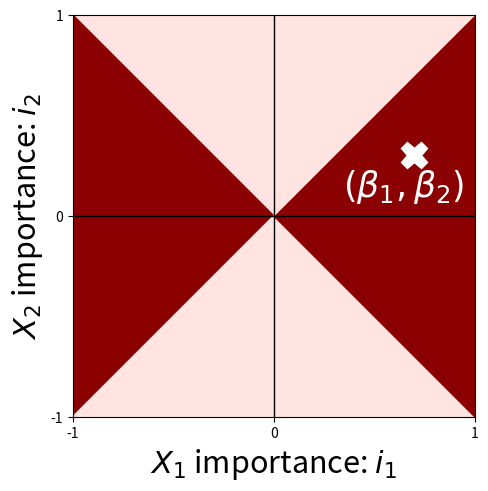
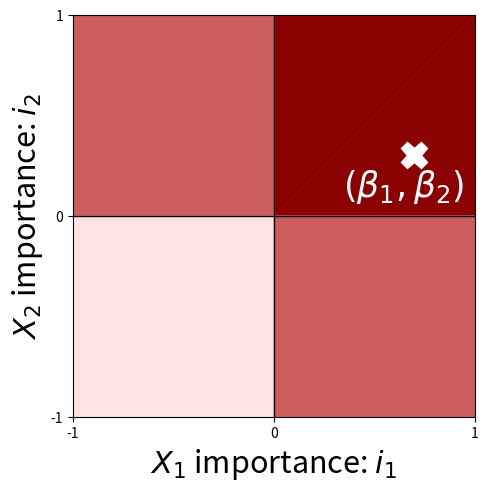
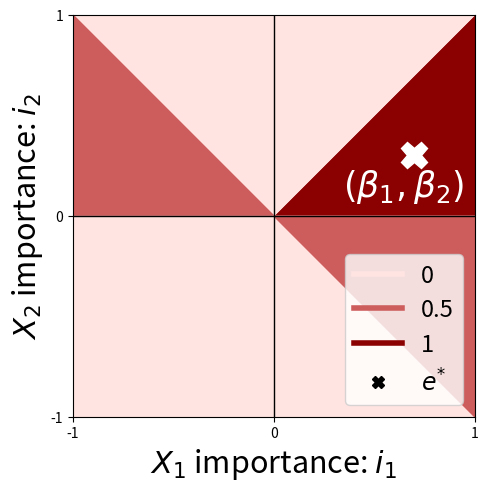

Generate these figures, in order, with matplotlib:
import matplotlib.pyplot as plt
from matplotlib.patches import Polygon
import numpy as np
import matplotlib
matplotlib.rcParams['pdf.fonttype'] = 42
matplotlib.rcParams['ps.fonttype'] = 42


reference_w1 = 0.7
reference_w2 = 0.3


sector45 = (5,1)
sector90 = (1,5)
sector135 = (-1,5)
sector180 = (-5,1)
sector225 = (-5,-1)
sector270 = (-1,-5)
sector315 = (1,-5)
sector360 = (5,-1)

sectors = [sector45, sector90, sector135, sector180, sector225, sector270, sector315, sector360]

# Create a list of matplotlib polygons for each sector
polygons = [
    Polygon([(0, 0), (1, 0), (1, 1), (0, 0)], closed=True),
    Polygon([(0, 0), (1, 1), (0, 1), (0, 0)], closed=True),
    Polygon([(0, 0), (0, 1), (-1, 1), (0, 0)], closed=True),
    Polygon([(0, 0), (-1, 1), (-1, 0), (0, 0)], closed=True),
    Polygon([(0, 0), (-1, 0), (-1, -1), (0, 0)], closed=True),
    Polygon([(0, 0), (-1, -1), (0, -1), (0, 0)], closed=True),
    Polygon([(0, 0), (0, -1), (1, -1), (0, 0)], closed=True),
    Polygon([(0, 0), (1, -1), (1, 0), (0, 0)], closed=True),
]



def _get_rank(a,b):
    """return positive number if abs(a) is greater than abs(b), and negative if abs(a) is lesser than abs(b)"""
    # print(f'\t{a=}, \t{b=}, \tRANK={abs(a)-abs(b)}')
    return abs(a)-abs(b)

def _get_sign(value: float) -> int:
    """Helper function to determine the sign of a value."""
    return 1 if value >= 0 else -1

def feature_agreement_one(w1: float, w2: float, r1: float = reference_w1, r2: float = reference_w2):
    """
    Function to perform a specific operation using weights and reference weights.
    
    Parameters:
    w1 (float): Weight 1
    w2 (float): Weight 2
    r1 (float): Reference weight 1
    r2 (float): Reference weight 2
    """
    return 1.0 if _get_sign(_get_rank(w1,w2)) == _get_sign(_get_rank(r1,r2)) else 0.0

def sign_agreement_two(w1: float, w2: float, r1: float = reference_w1, r2: float = reference_w2):
    """
    Function to perform a specific operation using weights and reference weights.
    
    Parameters:
    w1 (float): Weight 1
    w2 (float): Weight 2
    r1 (float): Reference weight 1
    r2 (float): Reference weight 2
    """
    sign_r1 = _get_sign(r1)
    sign_w1 = _get_sign(w1)
    sign_r2 = _get_sign(r2)
    sign_w2 = _get_sign(w2)

    if sign_r1 == sign_w1 and sign_r2 == sign_w2:
        return 1.0
    elif sign_r1 != sign_w1 and sign_r2 != sign_w2:
        return 0.0
    else:
        return 0.5

def sign_rank_agreement_two(w1: float, w2: float, r1: float = reference_w1, r2: float = reference_w2):
    """
    Function to perform a specific operation using weights and reference weights.
    
    Parameters:
    w1 (float): Weight 1
    w2 (float): Weight 2
    r1 (float): Reference weight 1
    r2 (float): Reference weight 2
    """
    sign_r1 = _get_sign(r1)
    sign_w1 = _get_sign(w1)
    sign_r2 = _get_sign(r2)
    sign_w2 = _get_sign(w2)
    
    if sign_r1 == sign_w1 and sign_r2 == sign_w2:
        return 1.0 if _get_sign(_get_rank(w1,w2)) == _get_sign(_get_rank(r1,r2)) else 0.0
    elif sign_r1 != sign_w1 and sign_r2 != sign_w2:
        return 0.0
    else:
        return 0.5 if _get_sign(_get_rank(w1,w2)) == _get_sign(_get_rank(r1,r2)) else 0.0

def plot_sectors_superwrapper():
    """
    Superwrapper function to call plot_sectors_wrapper for feature agreement, sign agreement, and signed rank agreement.
    """
    def plot_sectors_wrapper(agreement_function, legtitle):
        """
        Wrapper function to call plot_sectors with predefined shades and reference point.
        """
        ref = (reference_w1, reference_w2)
        shades = []
        for point in sectors:
            agreement = agreement_function(point[0], point[1], ref[0], ref[1])
            if agreement == 0:
                shades.append('mistyrose')
            elif agreement == 0.5:
                shades.append('indianred')
            elif agreement == 1.0:
                shades.append('darkred')
        plot_sectors(shades=shades, legtitle=legtitle, ref=ref)

    # Call the wrapper for each type of agreement
    plot_sectors_wrapper(feature_agreement_one, 'RankAgreement')
    plot_sectors_wrapper(sign_agreement_two, 'SignAgreement')
    plot_sectors_wrapper(sign_rank_agreement_two, 'SignedRankAgreement')

def plot_sectors(shades, legtitle, ref=(0.3,0.2)):
    """
    Function to plot all the polygons defined in the global variable 'polygons' and label the reference point.
    
    Parameters:
    shades (list of str): List of color shades for each polygon. Defaults to a predefined list of colors.
    ref (tuple of float): Reference point to be plotted and labeled.
    """
    
    fig, ax = plt.subplots(layout='constrained')
    for polygon, shade in zip(polygons, shades):
        ax.add_patch(Polygon(polygon.get_xy(), closed=True, color=shade))
    
    # Plot the reference point as a big X
    ax.plot(ref[0], ref[1], 'X', markersize=19, color='white')  # Plot the reference point as a big red X
    ax.text(ref[0]+0.25, ref[1]-0.25, r'$(\beta_1, \beta_2)$', fontsize=25, fontweight='bold', ha='right', va='bottom', color='white')  # Label the reference point with red text
    
    # Set limits and aspect
    ax.set_xlim(-1, 1)
    ax.set_ylim(-1, 1)
    ax.set_aspect('equal', 'box')
    
    # Draw the axes as solid black lines
    ax.axhline(0, color='black', linewidth=1)
    ax.axvline(0, color='black', linewidth=1)
    
    # Reduce the frequency of ticks on the axes
    ax.set_xticks(np.arange(-1, 2, 1))
    ax.set_yticks(np.arange(-1, 2, 1))
    
    # Label the axes
    ax.set_xlabel(r'$X_1$ importance: $i_1$', fontsize=22)
    ax.set_ylabel(r'$X_2$ importance: $i_2$', fontsize=22)
    # ax.set_xlabel(r'$i_1$', fontsize=20)
    # ax.set_ylabel(r'$i_2$', fontsize=20)
    
    # Add a legend
    legend_labels = {'darkred': '1', 'indianred': '0.5', 'mistyrose': '0'}
    # unique_shades = set(shades)
    unique_shades = ['mistyrose', 'indianred', 'darkred']# set(shades)
    handles = [plt.Line2D([0], [0], color=shade, lw=4) for shade in unique_shades]
    labels = [legend_labels[shade] for shade in unique_shades]
    
    # Add the extra handle for the red 'x' marker
    handles.append(plt.Line2D([0], [0], marker='X', color='black', linestyle='None', markersize=8))
    labels.append(r'$e^{*}$')
    
    # ax.legend(handles, labels, title=legtitle, loc='upper left', fontsize=15, title_fontsize=17, prop={'weight': 'bold'})
    if legtitle == 'SignedRankAgreement':
        ax.legend(handles, labels, loc='lower right', fontsize=18, title_fontsize=19, prop={'weight': 'bold'})
        ax.legend(handles, labels, loc='lower right', fontsize=17)
    




    # Save the plot as a PNG file with a good dpi
    plt.savefig(f'{legtitle}.pdf', dpi=300)
    return 
def main():
    """
    Main function to execute the program.
    """
    plot_sectors_superwrapper()
    pass

if __name__ == "__main__":
    main()

